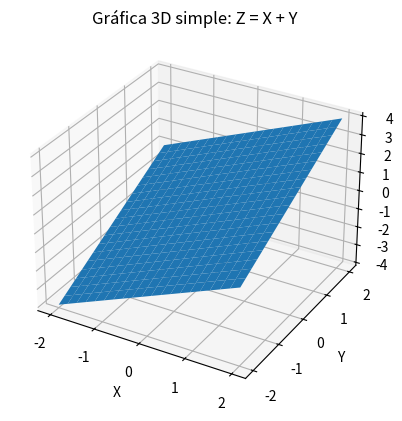

Here is the Python script that generated this plot:
# video 5;

import numpy as np
import matplotlib.pyplot as plt
from mpl_toolkits.mplot3d import Axes3D
from matplotlib import cm
from matplotlib.ticker import LinearLocator, FormatStrFormatter



# # Crear figura y ejes 3D
# fig = plt.figure()
# ax = fig.add_subplot(111, projection='3d')

# # Rango de valores
# X = np.arange(-2, 2, 0.005)
# Y = np.arange(-2, 2, 0.005)
# X, Y = np.meshgrid(X, Y)

# # Función a graficar
# Z = np.sin(X*2) + 0.5 * np.cos(Y*2)

# # Graficar la superficie
# surf = ax.plot_surface(X, Y, Z, cmap=cm.coolwarm, linewidth=0, antialiased=False)

# # Configurar el eje Z
# ax.set_zlim(-1.01, 1.01)
# ax.zaxis.set_major_locator(LinearLocator(10))
# ax.zaxis.set_major_formatter(FormatStrFormatter('%.02f'))

# # Barra de colores
# fig.colorbar(surf, shrink=0.5, aspect=5)

# # Mostrar gráfica
# plt.show()

# Codigo diferente en base al video 5:



# Crear figura y ejes

# Crear figura y ejes 3D
fig = plt.figure()
ax = fig.add_subplot(111, projection='3d')

# Crear malla de puntos
X = np.linspace(-2, 2, 20)
Y = np.linspace(-2, 2, 20)
X, Y = np.meshgrid(X, Y)

# Función simple: Z = X + Y
Z = X + Y

# Graficar superficie
ax.plot_surface(X, Y, Z)

# Etiquetas básicas
ax.set_title("Gráfica 3D simple: Z = X + Y")
ax.set_xlabel("X")
ax.set_ylabel("Y")
ax.set_zlabel("Z")

# Mostrar gráfica
plt.show()